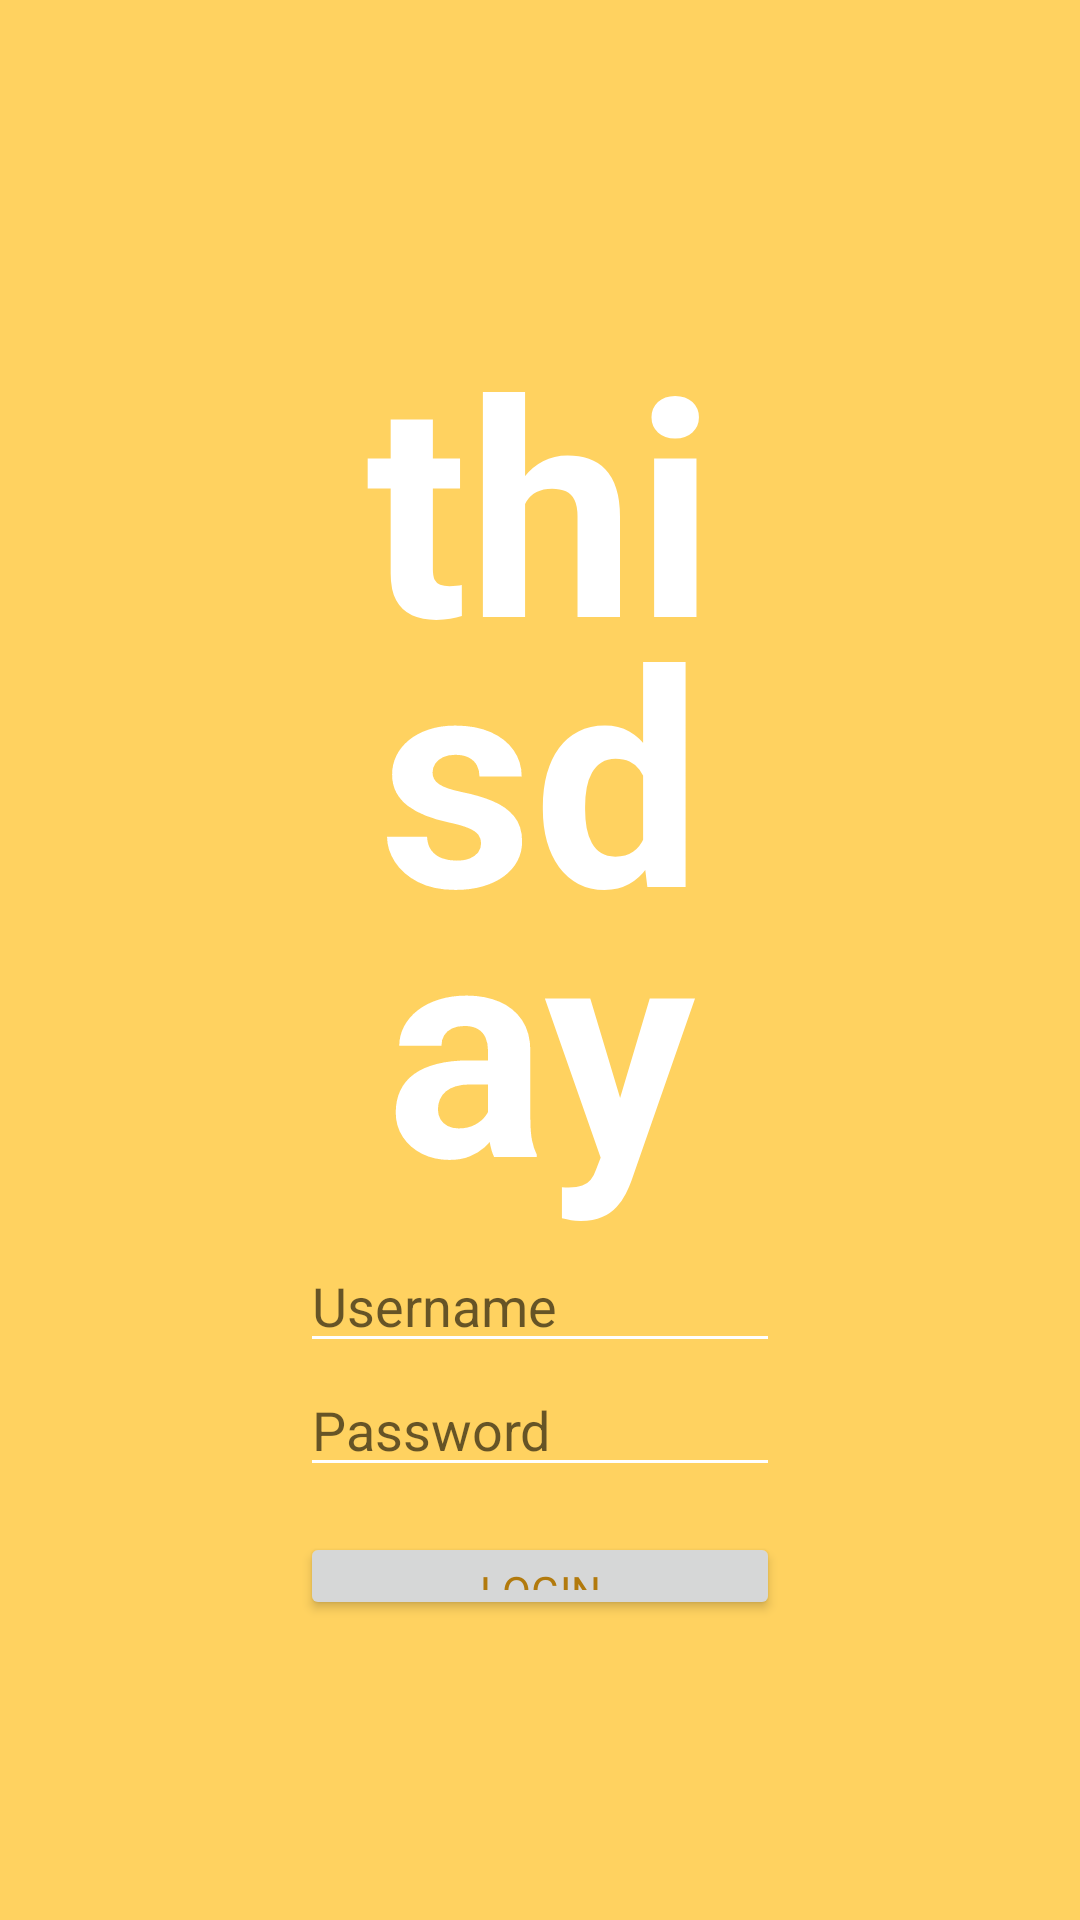

The Android layout XML behind this screen, and the referenced resources:
<!-- AndroidManifest.xml: application theme Theme.ThisDay -->
<!-- res/layout/activity_login_page.xml -->
<?xml version="1.0" encoding="utf-8"?>
<LinearLayout xmlns:android="http://schemas.android.com/apk/res/android"
    xmlns:app="http://schemas.android.com/apk/res-auto"
    xmlns:tools="http://schemas.android.com/tools"
    android:layout_width="match_parent"
    android:layout_height="match_parent"
    android:background="#FFD260"
    android:orientation="vertical"
    android:padding="100dp"
    tools:context=".LoginPage"
    tools:deviceIds="wear">


    <TextView
        android:id="@+id/textView"
        android:layout_width="wrap_content"
        android:layout_height="wrap_content"
        android:fontFamily="sans-serif"
        android:lineHeight="90dp"
        android:text="@string/thisday"
        android:textAlignment="center"
        android:textColor="#FFFFFF"
        android:textSize="100sp"
        android:textStyle="bold" />

    <EditText
        android:id="@+id/etUsername"
        style="@style/Widget.AppCompat.EditText"
        android:layout_width="match_parent"
        android:layout_height="wrap_content"
        android:backgroundTint="#FFFFFF"
        android:fontFamily="sans-serif"
        android:hint="Username"
        android:textColor="#B27A0D" />

    <EditText
        android:id="@+id/etPassword"
        style="@style/Widget.AppCompat.EditText"
        android:layout_width="match_parent"
        android:layout_height="wrap_content"
        android:backgroundTint="#FFFFFF"
        android:fontFamily="sans-serif"
        android:hint="Password"
        android:inputType="textPassword"
        android:textColor="#B27A0D" />

    <Button
        android:id="@+id/btnLogin"
        android:layout_width="match_parent"
        android:layout_height="wrap_content"
        android:layout_marginTop="15dp"
        android:fontFamily="sans-serif"
        android:text="@string/login"
        android:textColor="#B27A0D" />

    <Button
        android:id="@+id/btnRegister"
        android:layout_width="match_parent"
        android:layout_height="wrap_content"
        android:fontFamily="sans-serif"
        android:text="@string/register"
        android:textColor="#B27A0D" />
</LinearLayout>
<!-- resources referenced by this layout -->
<resources>
  <string name="login">Login</string>
  <string name="register">Register</string>
  <string name="thisday">thisday</string>
  <style name="Theme.ThisDay" parent="Theme.MaterialComponents.DayNight.DarkActionBar">
          
          <item name="colorPrimary">@color/purple_500</item>
          <item name="colorPrimaryVariant">@color/purple_700</item>
          <item name="colorOnPrimary">@color/white</item>
          
          <item name="colorSecondary">@color/teal_200</item>
          <item name="colorSecondaryVariant">@color/teal_700</item>
          <item name="colorOnSecondary">@color/black</item>
          
          <item name="android:statusBarColor" tools:targetApi="l">?attr/colorPrimaryVariant</item>
          
      </style>
  <color name="purple_500">#FF6200EE</color>
  <color name="purple_700">#FFD260</color>
  <color name="white">#FFFFFFFF</color>
  <color name="teal_200">#FF03DAC5</color>
  <color name="teal_700">#FF018786</color>
  <color name="black">#FF000000</color>
</resources>
